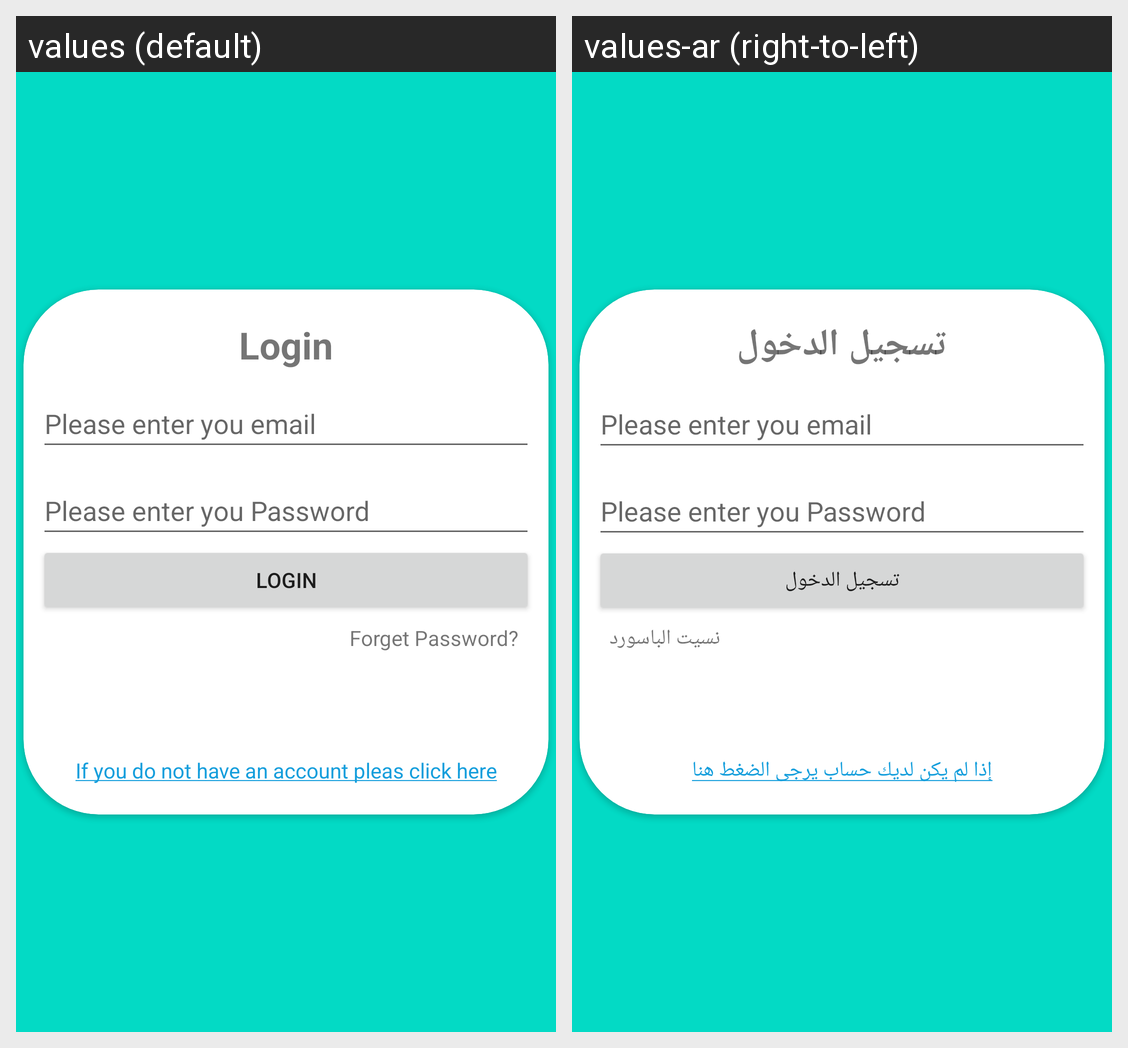

Translations of the strings shown on this Android screen, per locale in the grid:
Android screen res/layout/fragment_my_login.xml rendered under 2 locales, left to right: values (default), values-ar (right-to-left). Device: Nexus 5 (rendered at 1080×1920; each locale shown at half size, 540×960, under a caption strip naming it); theme Theme.MaterialComponents.Light.NoActionBar.
Strings drawn on this screen, with the default value and each locale's value (text and hints the layout hard-codes, and strings that could not be matched under every locale, appear in the picture but are not listed):

login
  values: Login
  values-ar: تسجيل الدخول

forgetPass
  values: Forget Password?
  values-ar: نسيت الباسورد

createNewAcc
  values: If you do not have an account pleas click here
  values-ar: إذا لم يكن لديك حساب يرجى الضغط هنا
